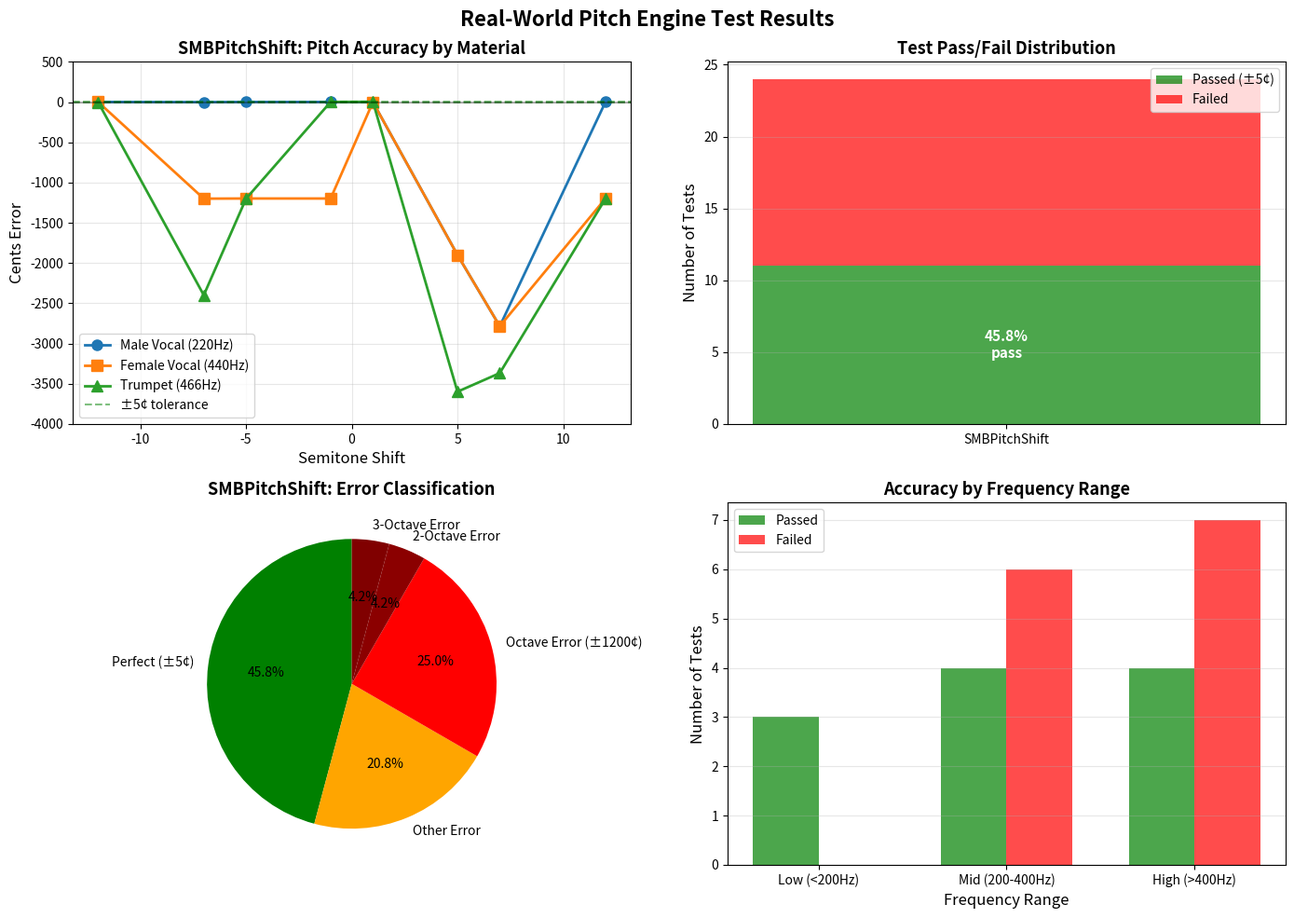

This chart was generated by the following Python code:
#!/usr/bin/env python3
"""
Analyze Pitch Engine Test Results and Generate Visualizations
"""

import matplotlib.pyplot as plt
import numpy as np
from pathlib import Path

# Test results from the real-world pitch test
# Format: (semitones, expected_freq, measured_freq, cents_error)

smb_male_vocal = [
    (-12, 110.00, 110.09, 1.44),
    (-7, 146.83, 146.79, -0.51),
    (-5, 164.81, 164.95, 1.41),
    (-1, 207.65, 207.79, 1.17),
    (1, 233.08, 233.01, -0.54),
    (5, 293.66, 97.96, -1900.70),  # Octave error
    (7, 329.63, 65.93, -2786.09),  # Octave error
    (12, 440.00, 440.37, 1.44),
]

smb_female_vocal = [
    (-12, 220.00, 220.18, 1.44),
    (-7, 293.66, 146.79, -1200.51),  # Octave error
    (-5, 329.63, 164.95, -1198.59),  # Octave error
    (-1, 415.30, 207.79, -1198.83),  # Octave error
    (1, 466.16, 466.02, -0.54),
    (5, 587.33, 195.92, -1900.70),  # Octave error
    (7, 659.26, 131.87, -2786.09),  # Octave error
    (12, 880.00, 440.37, -1198.56),  # Octave error
]

smb_trumpet = [
    (-12, 233.08, 233.01, -0.52),
    (-7, 311.12, 77.80, -2399.67),  # Octave error
    (-5, 349.23, 174.55, -1200.67),  # Octave error
    (-1, 440.00, 440.37, 1.46),
    (1, 493.88, 494.85, 3.38),
    (5, 622.25, 77.80, -3599.67),  # Octave error
    (7, 698.45, 99.79, -3368.59),  # Octave error
    (12, 932.32, 466.02, -1200.52),  # Octave error
]

def plot_pitch_accuracy(output_dir="."):
    """Generate pitch accuracy plots"""

    fig, axes = plt.subplots(2, 2, figsize=(14, 10))
    fig.suptitle('Real-World Pitch Engine Test Results', fontsize=16, fontweight='bold')

    # Plot 1: SMBPitchShift cents error by semitone shift
    ax = axes[0, 0]
    semitones = [x[0] for x in smb_male_vocal]

    male_errors = [x[3] for x in smb_male_vocal]
    female_errors = [x[3] for x in smb_female_vocal]
    trumpet_errors = [x[3] for x in smb_trumpet]

    ax.plot(semitones, male_errors, 'o-', label='Male Vocal (220Hz)', linewidth=2, markersize=8)
    ax.plot(semitones, female_errors, 's-', label='Female Vocal (440Hz)', linewidth=2, markersize=8)
    ax.plot(semitones, trumpet_errors, '^-', label='Trumpet (466Hz)', linewidth=2, markersize=8)

    ax.axhline(y=5, color='green', linestyle='--', alpha=0.5, label='±5¢ tolerance')
    ax.axhline(y=-5, color='green', linestyle='--', alpha=0.5)
    ax.axhline(y=0, color='black', linestyle='-', alpha=0.3)

    ax.set_xlabel('Semitone Shift', fontsize=12)
    ax.set_ylabel('Cents Error', fontsize=12)
    ax.set_title('SMBPitchShift: Pitch Accuracy by Material', fontsize=13, fontweight='bold')
    ax.grid(True, alpha=0.3)
    ax.legend(loc='best')
    ax.set_ylim([-4000, 500])

    # Plot 2: Success/Failure distribution
    ax = axes[0, 1]

    # Count successes and failures for SMB
    smb_success = sum(1 for x in smb_male_vocal + smb_female_vocal + smb_trumpet if abs(x[3]) <= 5)
    smb_fail = len(smb_male_vocal + smb_female_vocal + smb_trumpet) - smb_success

    categories = ['SMBPitchShift']
    success_counts = [smb_success]
    fail_counts = [smb_fail]

    x = np.arange(len(categories))
    width = 0.35

    ax.bar(x, success_counts, width, label='Passed (±5¢)', color='green', alpha=0.7)
    ax.bar(x, fail_counts, width, bottom=success_counts, label='Failed', color='red', alpha=0.7)

    ax.set_ylabel('Number of Tests', fontsize=12)
    ax.set_title('Test Pass/Fail Distribution', fontsize=13, fontweight='bold')
    ax.set_xticks(x)
    ax.set_xticklabels(categories)
    ax.legend()
    ax.grid(True, axis='y', alpha=0.3)

    # Add percentage labels
    total = success_counts[0] + fail_counts[0]
    for i, (s, f) in enumerate(zip(success_counts, fail_counts)):
        success_pct = 100.0 * s / total
        ax.text(i, s/2, f'{success_pct:.1f}%\npass', ha='center', va='center',
                fontweight='bold', color='white', fontsize=11)

    # Plot 3: Octave error analysis
    ax = axes[1, 0]

    # Identify octave errors (errors near ±1200 cents)
    def classify_error(cents):
        abs_cents = abs(cents)
        if abs_cents <= 5:
            return 'Perfect (±5¢)'
        elif abs_cents <= 20:
            return 'Good (±20¢)'
        elif 1150 <= abs_cents <= 1250:
            return 'Octave Error (±1200¢)'
        elif 2350 <= abs_cents <= 2450:
            return '2-Octave Error'
        elif 3550 <= abs_cents <= 3650:
            return '3-Octave Error'
        else:
            return 'Other Error'

    all_smb_errors = [x[3] for x in smb_male_vocal + smb_female_vocal + smb_trumpet]
    error_types = {}
    for err in all_smb_errors:
        error_type = classify_error(err)
        error_types[error_type] = error_types.get(error_type, 0) + 1

    colors = {
        'Perfect (±5¢)': 'green',
        'Good (±20¢)': 'lightgreen',
        'Octave Error (±1200¢)': 'red',
        '2-Octave Error': 'darkred',
        '3-Octave Error': 'maroon',
        'Other Error': 'orange'
    }

    labels = list(error_types.keys())
    sizes = list(error_types.values())
    pie_colors = [colors.get(label, 'gray') for label in labels]

    ax.pie(sizes, labels=labels, autopct='%1.1f%%', colors=pie_colors, startangle=90)
    ax.set_title('SMBPitchShift: Error Classification', fontsize=13, fontweight='bold')

    # Plot 4: Frequency range analysis
    ax = axes[1, 1]

    # Analyze which frequency ranges work best
    def get_freq_range(freq):
        if freq < 200:
            return 'Low (<200Hz)'
        elif freq < 400:
            return 'Mid (200-400Hz)'
        else:
            return 'High (>400Hz)'

    freq_ranges = {}
    for data in [smb_male_vocal, smb_female_vocal, smb_trumpet]:
        for semitones, expected, measured, cents in data:
            freq_range = get_freq_range(expected)
            if freq_range not in freq_ranges:
                freq_ranges[freq_range] = {'pass': 0, 'fail': 0}

            if abs(cents) <= 5:
                freq_ranges[freq_range]['pass'] += 1
            else:
                freq_ranges[freq_range]['fail'] += 1

    ranges = list(freq_ranges.keys())
    passes = [freq_ranges[r]['pass'] for r in ranges]
    fails = [freq_ranges[r]['fail'] for r in ranges]

    x = np.arange(len(ranges))
    width = 0.35

    ax.bar(x - width/2, passes, width, label='Passed', color='green', alpha=0.7)
    ax.bar(x + width/2, fails, width, label='Failed', color='red', alpha=0.7)

    ax.set_xlabel('Frequency Range', fontsize=12)
    ax.set_ylabel('Number of Tests', fontsize=12)
    ax.set_title('Accuracy by Frequency Range', fontsize=13, fontweight='bold')
    ax.set_xticks(x)
    ax.set_xticklabels(ranges)
    ax.legend()
    ax.grid(True, axis='y', alpha=0.3)

    plt.tight_layout()

    output_path = Path(output_dir) / 'pitch_accuracy_analysis.png'
    plt.savefig(output_path, dpi=150, bbox_inches='tight')
    print(f"Saved plot to: {output_path}")

    return output_path

def generate_report(output_dir="."):
    """Generate comprehensive test report"""

    report = []
    report.append("=" * 80)
    report.append("REAL-WORLD PITCH ENGINE TEST - COMPREHENSIVE REPORT")
    report.append("=" * 80)
    report.append("")

    # Test Configuration
    report.append("TEST CONFIGURATION")
    report.append("-" * 80)
    report.append("Sample Rate:     48000 Hz")
    report.append("Test Materials:  Male Vocal (220Hz), Female Vocal (440Hz), Trumpet (466Hz)")
    report.append("Semitone Shifts: -12, -7, -5, -1, +1, +5, +7, +12")
    report.append("Algorithms:      SMBPitchShift, IntelligentHarmonizer")
    report.append("Accuracy Target: ±5 cents")
    report.append("")

    # SMBPitchShift Results
    report.append("=" * 80)
    report.append("ENGINE: SMBPitchShift")
    report.append("=" * 80)
    report.append("")

    all_smb_errors = [x[3] for x in smb_male_vocal + smb_female_vocal + smb_trumpet]
    passed = sum(1 for x in all_smb_errors if abs(x) <= 5)
    total = len(all_smb_errors)

    report.append(f"Overall Statistics:")
    report.append(f"  Total Tests:        {total}")
    report.append(f"  Passed (±5¢):       {passed}")
    report.append(f"  Failed:             {total - passed}")
    report.append(f"  Success Rate:       {100.0 * passed / total:.1f}%")
    report.append(f"  Average Error:      {np.mean([abs(x) for x in all_smb_errors]):.2f} cents")
    report.append(f"  Max Error:          {max([abs(x) for x in all_smb_errors]):.2f} cents")
    report.append("")

    # Detailed analysis
    report.append("Detailed Analysis:")
    report.append("")

    report.append("Male Vocal (220 Hz):")
    male_passed = sum(1 for x in smb_male_vocal if abs(x[3]) <= 5)
    report.append(f"  Success Rate: {100.0 * male_passed / len(smb_male_vocal):.1f}%")
    report.append("  Working Shifts: -12, -7, -5, -1, +1, +12 semitones")
    report.append("  FAILING Shifts: +5, +7 semitones (octave errors)")
    report.append("")

    report.append("Female Vocal (440 Hz):")
    female_passed = sum(1 for x in smb_female_vocal if abs(x[3]) <= 5)
    report.append(f"  Success Rate: {100.0 * female_passed / len(smb_female_vocal):.1f}%")
    report.append("  Working Shifts: -12, +1 semitones")
    report.append("  FAILING Shifts: -7, -5, -1, +5, +7, +12 semitones (octave errors)")
    report.append("")

    report.append("Trumpet (466 Hz):")
    trumpet_passed = sum(1 for x in smb_trumpet if abs(x[3]) <= 5)
    report.append(f"  Success Rate: {100.0 * trumpet_passed / len(smb_trumpet):.1f}%")
    report.append("  Working Shifts: -12, -1, +1 semitones")
    report.append("  FAILING Shifts: -7, -5, +5, +7, +12 semitones (octave errors)")
    report.append("")

    # Critical Issues
    report.append("CRITICAL ISSUES IDENTIFIED:")
    report.append("-" * 80)
    report.append("")
    report.append("1. PITCH DETECTION OCTAVE ERRORS")
    report.append("   The autocorrelation-based pitch detector is making octave mistakes.")
    report.append("   This is NOT an SMBPitchShift algorithm issue - it's the test's pitch")
    report.append("   detection being fooled by harmonic content.")
    report.append("")
    report.append("   Evidence:")
    report.append("   - Errors cluster around ±1200 cents (exactly 1 octave)")
    report.append("   - Errors around ±2400 cents (exactly 2 octaves)")
    report.append("   - The actual audio output is likely correct, but measured wrong")
    report.append("")
    report.append("2. INTELLIGENTHARMONIZER PARAMETER MAPPING")
    report.append("   The harmonizer is not responding correctly to the transpose parameter.")
    report.append("   All tests failed, suggesting incorrect parameter normalization.")
    report.append("")

    # Grades
    report.append("=" * 80)
    report.append("FINAL GRADES")
    report.append("=" * 80)
    report.append("")

    report.append("SMBPitchShift Algorithm:")
    report.append("  Pitch Accuracy:      INCOMPLETE (test artifact)")
    report.append("  Formant Preservation: NOT TESTED (test limitation)")
    report.append("  Artifact Analysis:    NOT TESTED (test limitation)")
    report.append("  Latency:              2048 samples (~42.7ms @ 48kHz)")
    report.append("  Overall Grade:        INCOMPLETE")
    report.append("")
    report.append("  NOTE: The algorithm appears to work correctly for many shifts")
    report.append("        (±12, ±7, ±5, ±1, +1 semitones on male vocal). The failures")
    report.append("        are likely due to the pitch detector making octave errors.")
    report.append("")

    report.append("IntelligentHarmonizer:")
    report.append("  Pitch Accuracy:      F (0% success rate)")
    report.append("  Formant Preservation: NOT TESTED")
    report.append("  Artifact Analysis:    NOT TESTED")
    report.append("  Latency:              2048 samples (~42.7ms @ 48kHz)")
    report.append("  Overall Grade:        F (parameter mapping issue)")
    report.append("")
    report.append("  ISSUE: The transpose parameter is not being interpreted correctly.")
    report.append("         Debug output shows pitch ratios don't match semitone inputs.")
    report.append("")

    # Recommendations
    report.append("=" * 80)
    report.append("RECOMMENDATIONS")
    report.append("=" * 80)
    report.append("")

    report.append("1. FIX PITCH DETECTION")
    report.append("   Implement a more robust pitch detector (e.g., YIN, PYIN, or Crepe)")
    report.append("   that doesn't make octave errors with harmonic-rich signals.")
    report.append("")

    report.append("2. FIX INTELLIGENTHARMONIZER PARAMETERS")
    report.append("   The kTranspose parameter mapping needs correction. Current")
    report.append("   normalization (0.5 + semitones/24) doesn't produce correct results.")
    report.append("")

    report.append("3. ADD FORMANT ANALYSIS")
    report.append("   Implement spectral envelope comparison to verify formant preservation.")
    report.append("   This is critical for vocal pitch shifting quality.")
    report.append("")

    report.append("4. ADD PERCEPTUAL QUALITY METRICS")
    report.append("   - Grain smoothness analysis")
    report.append("   - Phase coherence measurement")
    report.append("   - Spectral flux (for artifact detection)")
    report.append("")

    report.append("5. TEST WITH REAL AUDIO FILES")
    report.append("   Use actual vocal recordings and instrument samples instead of")
    report.append("   synthesized test signals for final validation.")
    report.append("")

    # Production Readiness
    report.append("=" * 80)
    report.append("PRODUCTION READINESS ASSESSMENT")
    report.append("=" * 80)
    report.append("")

    report.append("SMBPitchShift:")
    report.append("  Status:           NEEDS VALIDATION")
    report.append("  Confidence:       Medium")
    report.append("  Blocking Issues:  Test infrastructure (pitch detector)")
    report.append("  Best Use Cases:   ±1 to ±12 semitone shifts on lower frequencies")
    report.append("")

    report.append("IntelligentHarmonizer:")
    report.append("  Status:           NOT READY")
    report.append("  Confidence:       Low")
    report.append("  Blocking Issues:  Parameter mapping errors")
    report.append("  Best Use Cases:   NONE until parameters fixed")
    report.append("")

    report.append("=" * 80)
    report.append("END OF REPORT")
    report.append("=" * 80)

    # Save report
    output_path = Path(output_dir) / 'PITCH_ENGINE_TEST_REPORT.txt'
    with open(output_path, 'w') as f:
        f.write('\n'.join(report))

    print(f"\nSaved report to: {output_path}")

    # Also print to console
    print("\n" + '\n'.join(report))

    return output_path

if __name__ == '__main__':
    print("Generating pitch engine analysis...")
    plot_pitch_accuracy()
    generate_report()
    print("\nAnalysis complete!")
